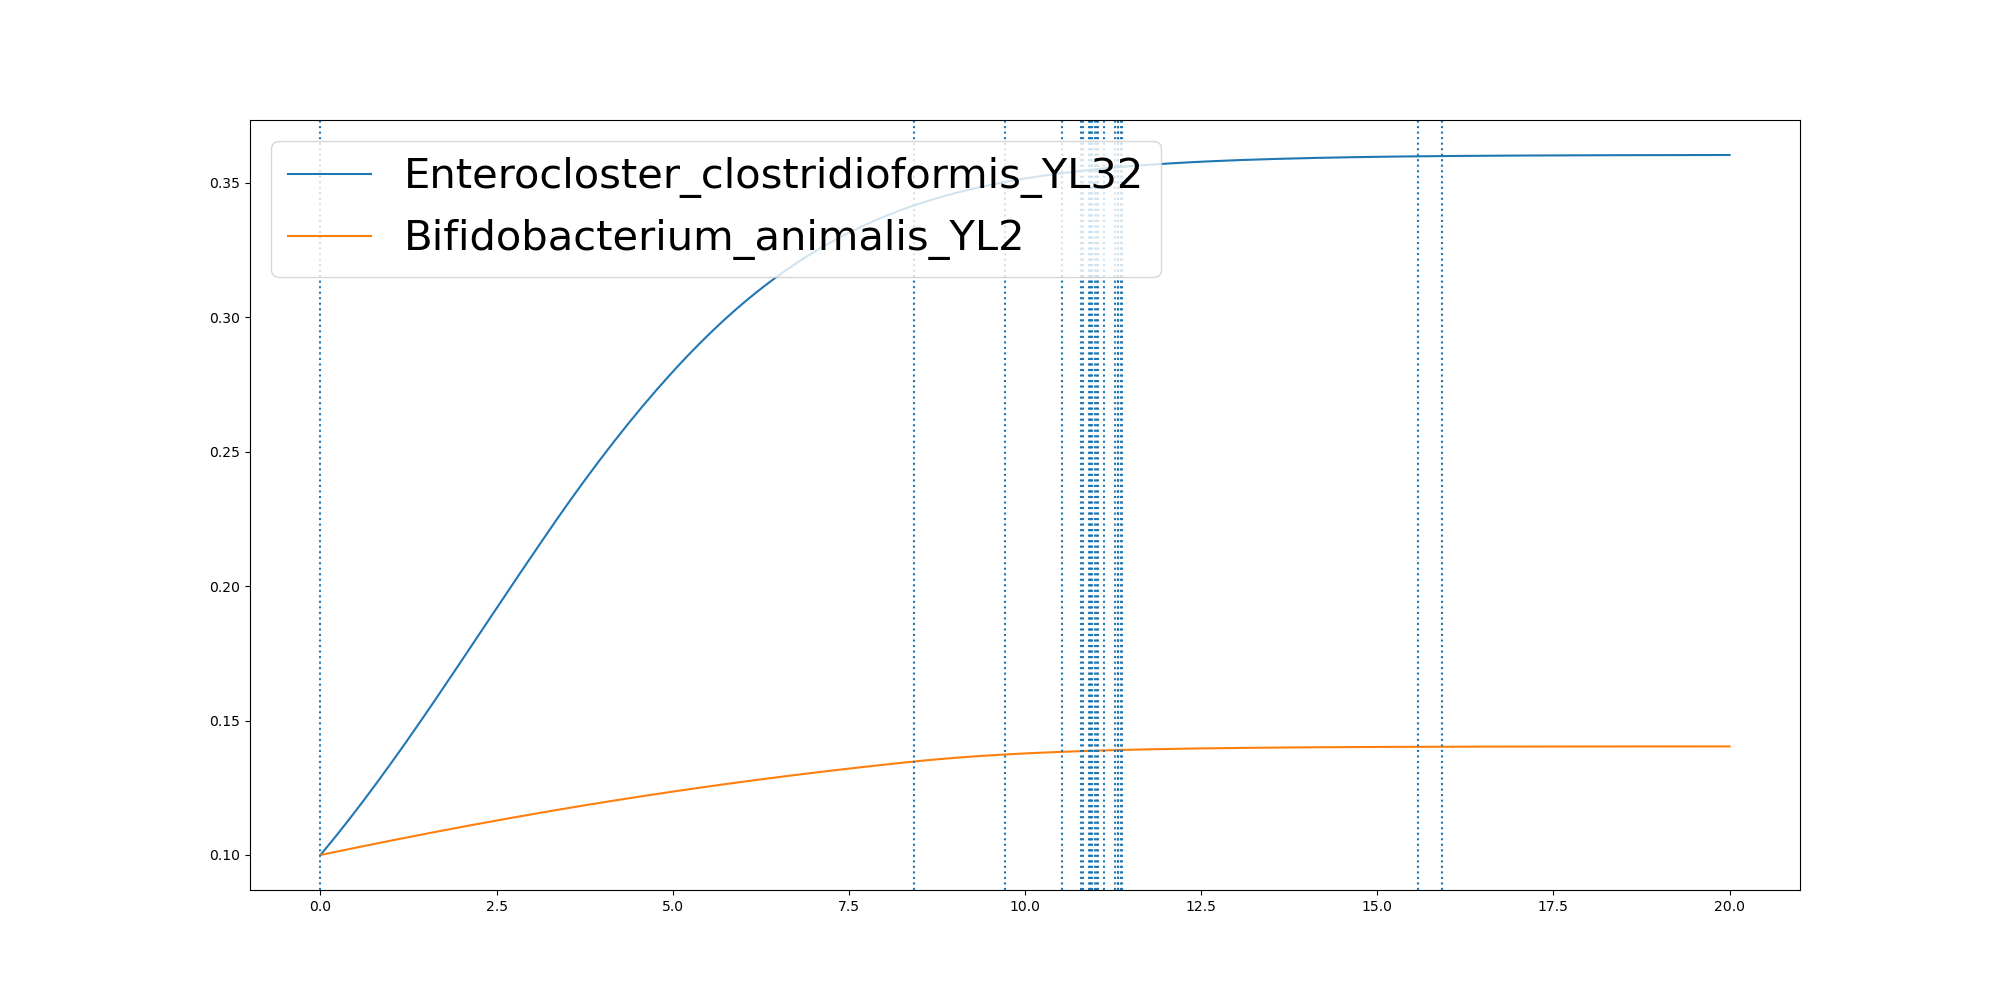

Source data for this figure (header and first rows):
	0.0	0.10146470408461872	0.20292940816923744	0.30439411225385615	0.40585881633847487	0.5073235204230936	0.6087882245077123	0.710252928592331	0.8117176326769497	0.9131823367615685	1.0146470408461872	1.116111744930806	1.2175764490154246	1.3190411531000432	1.420505857184662	1.5219705612692809	1.6234352653538995	1.724899969438518	1.826364673523137	1.9278293776077557	2.0292940816923744	2.130758785776993	2.232223489861612
Enterocloster_clostridioformis_YL32	0.1	0.1032	0.1065	0.1098	0.1132	0.1166	0.1201	0.1237	0.1273	0.1309	0.1346	0.1383	0.1421	0.1459	0.1497	0.1536	0.1575	0.1614	0.1653	0.1693	0.1733	0.1772	0.1812
Bifidobacterium_animalis_YL2	0.1	0.1006	0.1011	0.1017	0.1022	0.1027	0.1033	0.1038	0.1044	0.1049	0.1054	0.106	0.1065	0.107	0.1075	0.108	0.1085	0.109	0.1095	0.11	0.1105	0.111	0.1115
